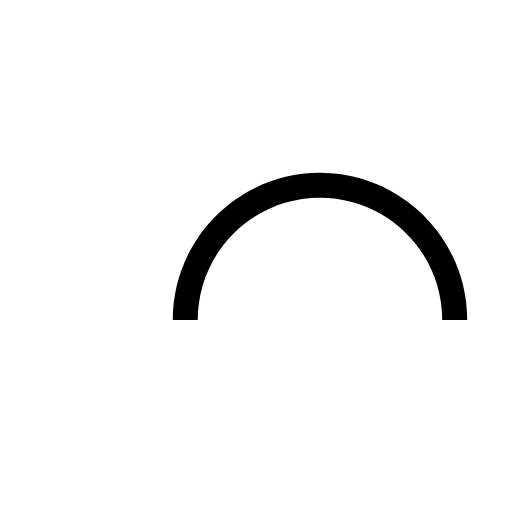
t = 0.00 s
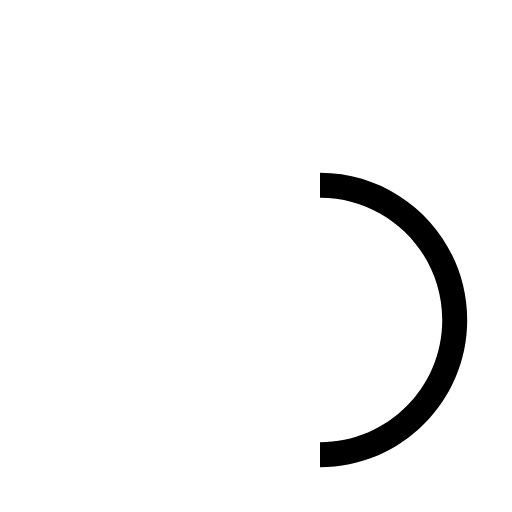
t = 0.25 s
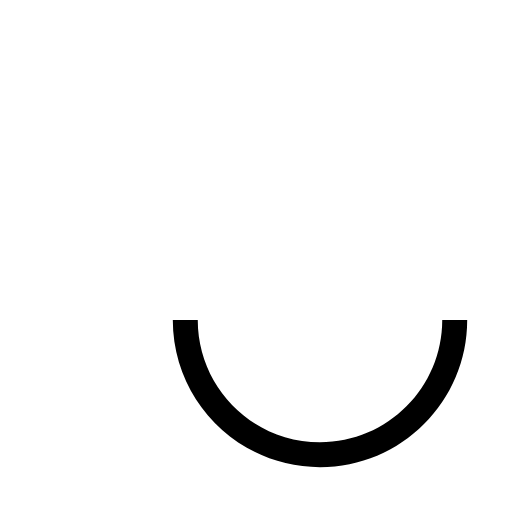
t = 0.50 s
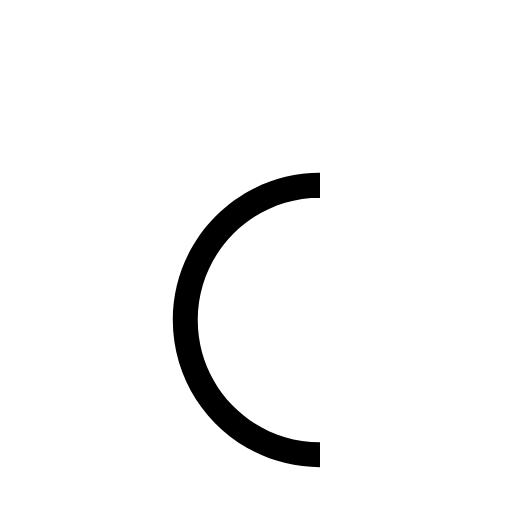
t = 0.75 s

The animated SVG that drew these frames (rendered in a browser with its animation timeline set to each time). Animation: 1 SMIL element (animateTransform=1); one cycle of 1.00 s, repeats indefinitely.

<svg version="1.1" id="L9" xmlns="http://www.w3.org/2000/svg" xmlns:xlink="http://www.w3.org/1999/xlink" x="0px" y="0px"
     viewBox="0 0 80 80" enable-background="new 0 0 0 0" xml:space="preserve">
    <path fill="#000" d="M73,50c0-12.7-10.3-23-23-23S27,37.3,27,50 M30.9,50c0-10.5,8.5-19.1,19.1-19.1S69.1,39.5,69.1,50">
      <animateTransform
              attributeName="transform"
              attributeType="XML"
              type="rotate"
              dur="1s"
              from="0 50 50"
              to="360 50 50"
              repeatCount="indefinite" />
  </path>
</svg>